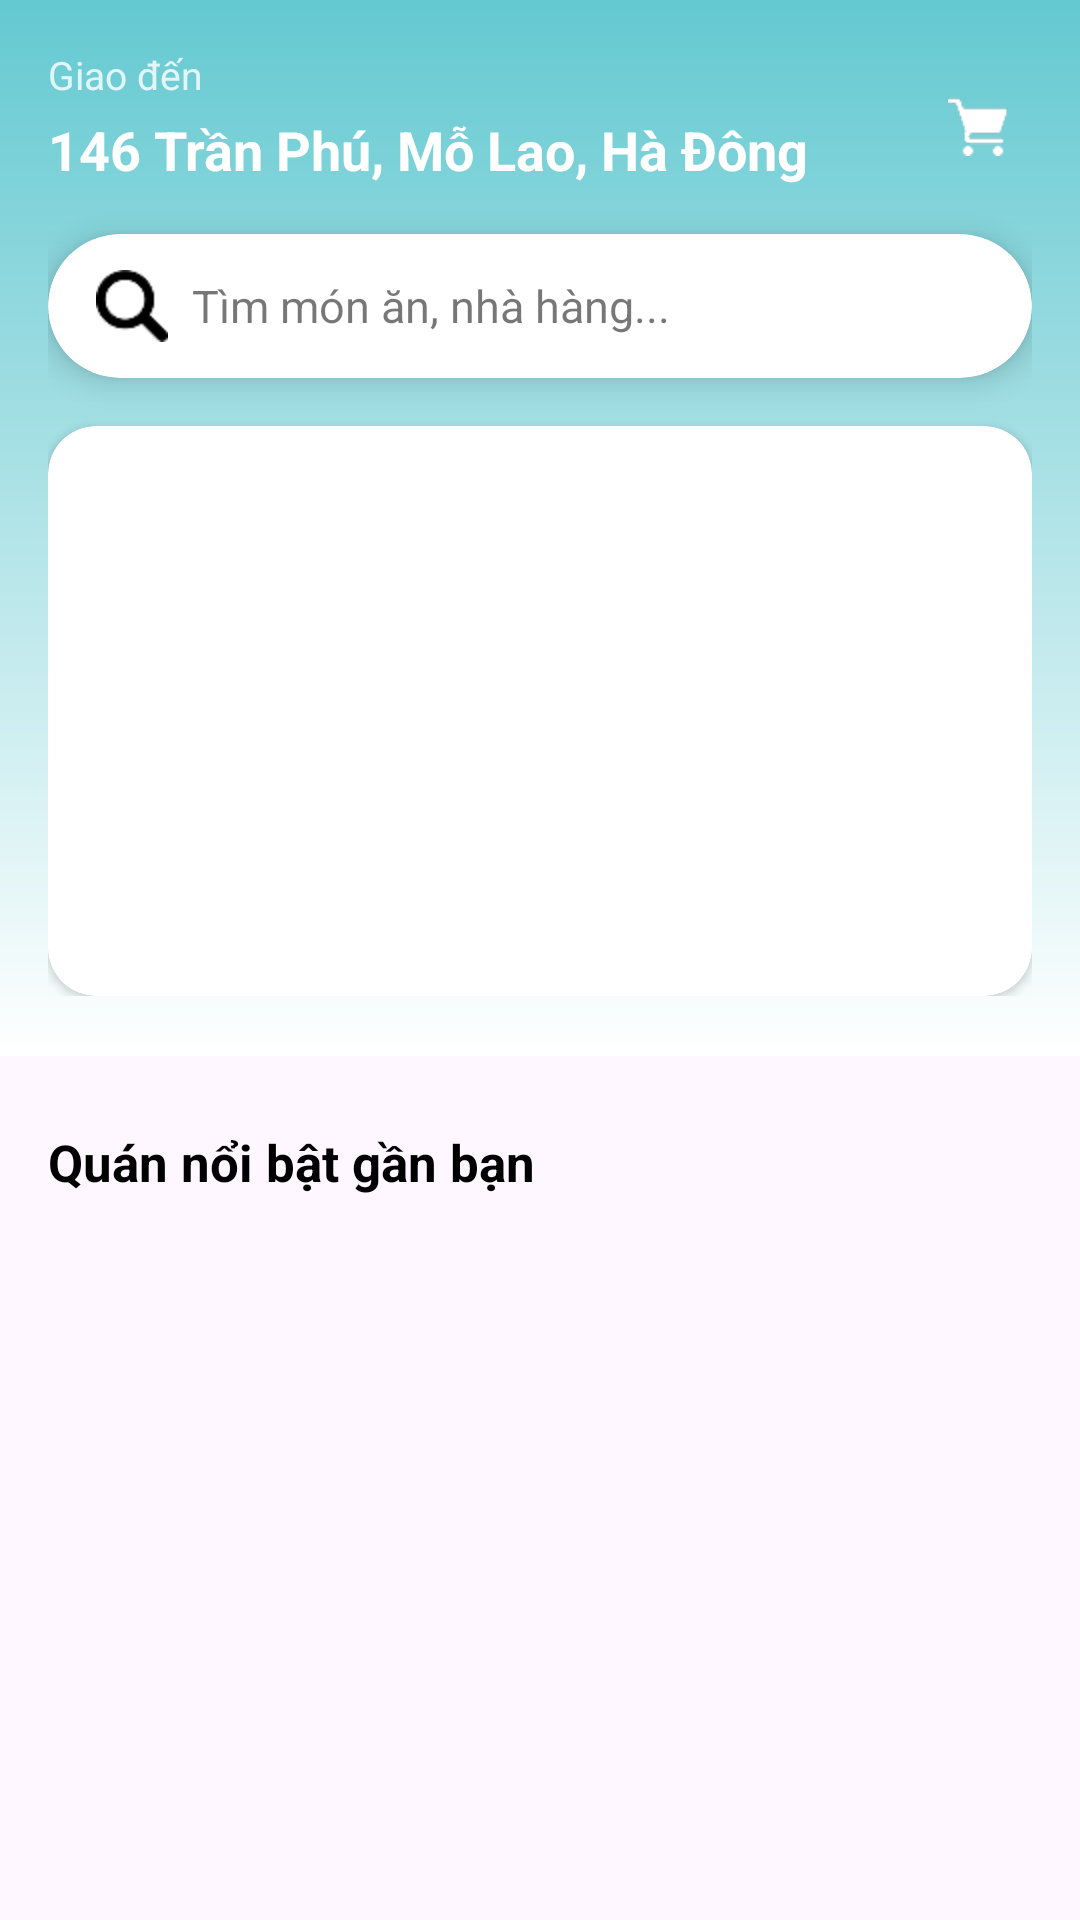

Write the Android layout XML for this screen, with the resource values it uses.
<!-- AndroidManifest.xml: application theme Theme.FOODGOCUSTOMER -->
<!-- res/layout/fragment_index.xml -->
<?xml version="1.0" encoding="utf-8"?>
<androidx.core.widget.NestedScrollView xmlns:android="http://schemas.android.com/apk/res/android"
    xmlns:app="http://schemas.android.com/apk/res-auto"
    xmlns:tools="http://schemas.android.com/tools"
    android:layout_width="match_parent"
    android:layout_height="match_parent"
    android:fillViewport="true">

    <LinearLayout
        android:layout_width="match_parent"
        android:layout_height="wrap_content"
        android:orientation="vertical">

        
        <androidx.constraintlayout.widget.ConstraintLayout
            android:id="@+id/layout_header"
            android:layout_width="match_parent"
            android:layout_height="wrap_content"
            android:background="@drawable/bg_gradient_top_to_bottom"
            android:paddingHorizontal="16dp"
            android:paddingTop="16dp"
            android:paddingBottom="20dp">

            
            <ImageView
                android:id="@+id/img_cart"
                android:layout_width="36dp"
                android:layout_height="36dp"
                android:layout_marginTop="8dp"
                android:padding="8dp"
                android:contentDescription="@string/cart"
                android:src="@drawable/cart_white"
                app:layout_constraintEnd_toEndOf="parent"
                app:layout_constraintTop_toTopOf="parent" />

            
            <TextView
                android:id="@+id/textView"
                android:layout_width="wrap_content"
                android:layout_height="wrap_content"
                android:text="@string/delivered_to"
                android:textColor="@color/white"
                android:textSize="13sp"
                android:alpha="0.8"
                app:layout_constraintStart_toStartOf="parent"
                app:layout_constraintTop_toTopOf="parent" />

            
            <TextView
                android:id="@+id/tv_address"
                android:layout_width="0dp"
                android:layout_height="wrap_content"
                android:layout_marginTop="4dp"
                android:ellipsize="end"
                android:maxLines="1"
                android:text="@string/address_demo"
                android:textColor="@color/white"
                android:textSize="18sp"
                android:textStyle="bold"
                app:layout_constraintStart_toStartOf="parent"
                app:layout_constraintTop_toBottomOf="@id/textView"
                app:layout_constraintEnd_toEndOf="@id/img_cart" />

            
            <androidx.cardview.widget.CardView
                android:id="@+id/searchCard"
                android:layout_width="0dp"
                android:layout_height="48dp"
                android:layout_marginTop="16dp"
                app:cardCornerRadius="28dp"
                app:cardElevation="6dp"
                android:foreground="?attr/selectableItemBackground"
                app:layout_constraintTop_toBottomOf="@id/tv_address"
                app:layout_constraintStart_toStartOf="parent"
                app:layout_constraintEnd_toEndOf="parent">

                <LinearLayout
                    android:layout_width="match_parent"
                    android:layout_height="match_parent"
                    android:orientation="horizontal"
                    android:gravity="center_vertical"
                    android:paddingHorizontal="16dp">

                    <ImageView
                        android:layout_width="24dp"
                        android:layout_height="24dp"
                        android:src="@drawable/search"
                        android:contentDescription="@string/search_icon" />

                    <EditText
                        android:id="@+id/edt_search"
                        android:layout_width="0dp"
                        android:layout_height="wrap_content"
                        android:layout_weight="1"
                        android:layout_marginStart="8dp"
                        android:autofillHints=""
                        android:background="@android:color/transparent"
                        android:hint="@string/search_hint"
                        android:paddingVertical="8dp"
                        android:textColor="@color/black"
                        android:textColorHint="#88000000"
                        android:textSize="15sp"
                        android:inputType="text"
                        android:singleLine="true" />
                </LinearLayout>

            </androidx.cardview.widget.CardView>


            
            <androidx.cardview.widget.CardView
                android:id="@+id/bannerCard"
                android:layout_marginTop="16dp"
                android:layout_width="match_parent"
                android:layout_height="190dp"
                app:cardCornerRadius="16dp"
                app:layout_constraintTop_toBottomOf="@+id/searchCard"
                tools:layout_editor_absoluteX="16dp">

                <androidx.viewpager2.widget.ViewPager2
                    android:id="@+id/bannerViewPager"
                    android:layout_width="match_parent"
                    android:layout_height="match_parent"
                    android:clipChildren="false"
                    android:clipToPadding="false" />
            </androidx.cardview.widget.CardView>


        </androidx.constraintlayout.widget.ConstraintLayout>



        
        <TextView
            android:layout_width="wrap_content"
            android:layout_height="wrap_content"
            android:layout_marginHorizontal="16dp"
            android:layout_marginTop="24dp"
            style="@style/TextAppearance.FoodGo.BodyLarge"
            android:text="@string/list_food"
            android:textColor="@color/black"
            android:textSize="17sp"
            android:textStyle="bold"
            android:visibility="gone"/>

        <androidx.recyclerview.widget.RecyclerView
            android:id="@+id/rcv_category_food"
            android:layout_width="match_parent"
            android:layout_height="wrap_content"
            android:paddingHorizontal="16dp"
            android:layout_marginTop="8dp"
            android:nestedScrollingEnabled="false"
            android:visibility="gone"/>

        
        <TextView
            android:layout_width="wrap_content"
            android:layout_height="wrap_content"
            android:layout_marginHorizontal="16dp"
            android:layout_marginTop="24dp"
            android:text="@string/restaurant_highlight"
            android:textColor="@color/black"
            android:textSize="17sp"
            android:textStyle="bold" />

        <androidx.recyclerview.widget.RecyclerView
            android:id="@+id/rcv_restaurant"
            android:layout_width="match_parent"
            android:layout_height="wrap_content"
            android:paddingHorizontal="16dp"
            android:layout_marginTop="8dp"
            android:nestedScrollingEnabled="false" />
    </LinearLayout>
</androidx.core.widget.NestedScrollView>
<!-- resources referenced by this layout -->
<resources>
  <color name="black">#FF000000</color>
  <color name="white">#FFFFFFFF</color>
  <!-- drawable bg_gradient_top_to_bottom (drawable) -->
  <?xml version="1.0" encoding="utf-8"?>
  <shape xmlns:android="http://schemas.android.com/apk/res/android"
      android:shape="rectangle">
      <gradient
  
          android:startColor="@color/colorPrimary"
      android:endColor="@color/white"
      android:angle="270" />
  </shape>
  <!-- drawable cart_white: png bitmap (drawable-hdpi, 735 bytes) -->
  <!-- drawable search: png bitmap (drawable-hdpi, 751 bytes) -->
  <string name="address_demo">146 Trần Phú, Mỗ Lao, Hà Đông</string>
  <string name="cart">Giỏ hàng</string>
  <string name="delivered_to">Giao đến</string>
  <string name="list_food">Danh mục món ăn</string>
  <string name="restaurant_highlight">Quán nổi bật gần bạn</string>
  <string name="search_hint">Tìm món ăn, nhà hàng...</string>
  <string name="search_icon">Search icon</string>
  <style name="TextAppearance.FoodGo.BodyLarge">
          <item name="android:textSize">16sp</item>
          <item name="android:fontFamily">@font/roboto_regular</item>
      </style>
  <style name="Theme.FOODGOCUSTOMER" parent="Base.Theme.FOODGOCUSTOMER" />
  <color name="colorPrimary">#64C9D1</color>
  <style name="Base.Theme.FOODGOCUSTOMER" parent="Theme.Material3.DayNight.NoActionBar">
          <item name="android:windowFullscreen">true</item>
          
          
      </style>
</resources>
